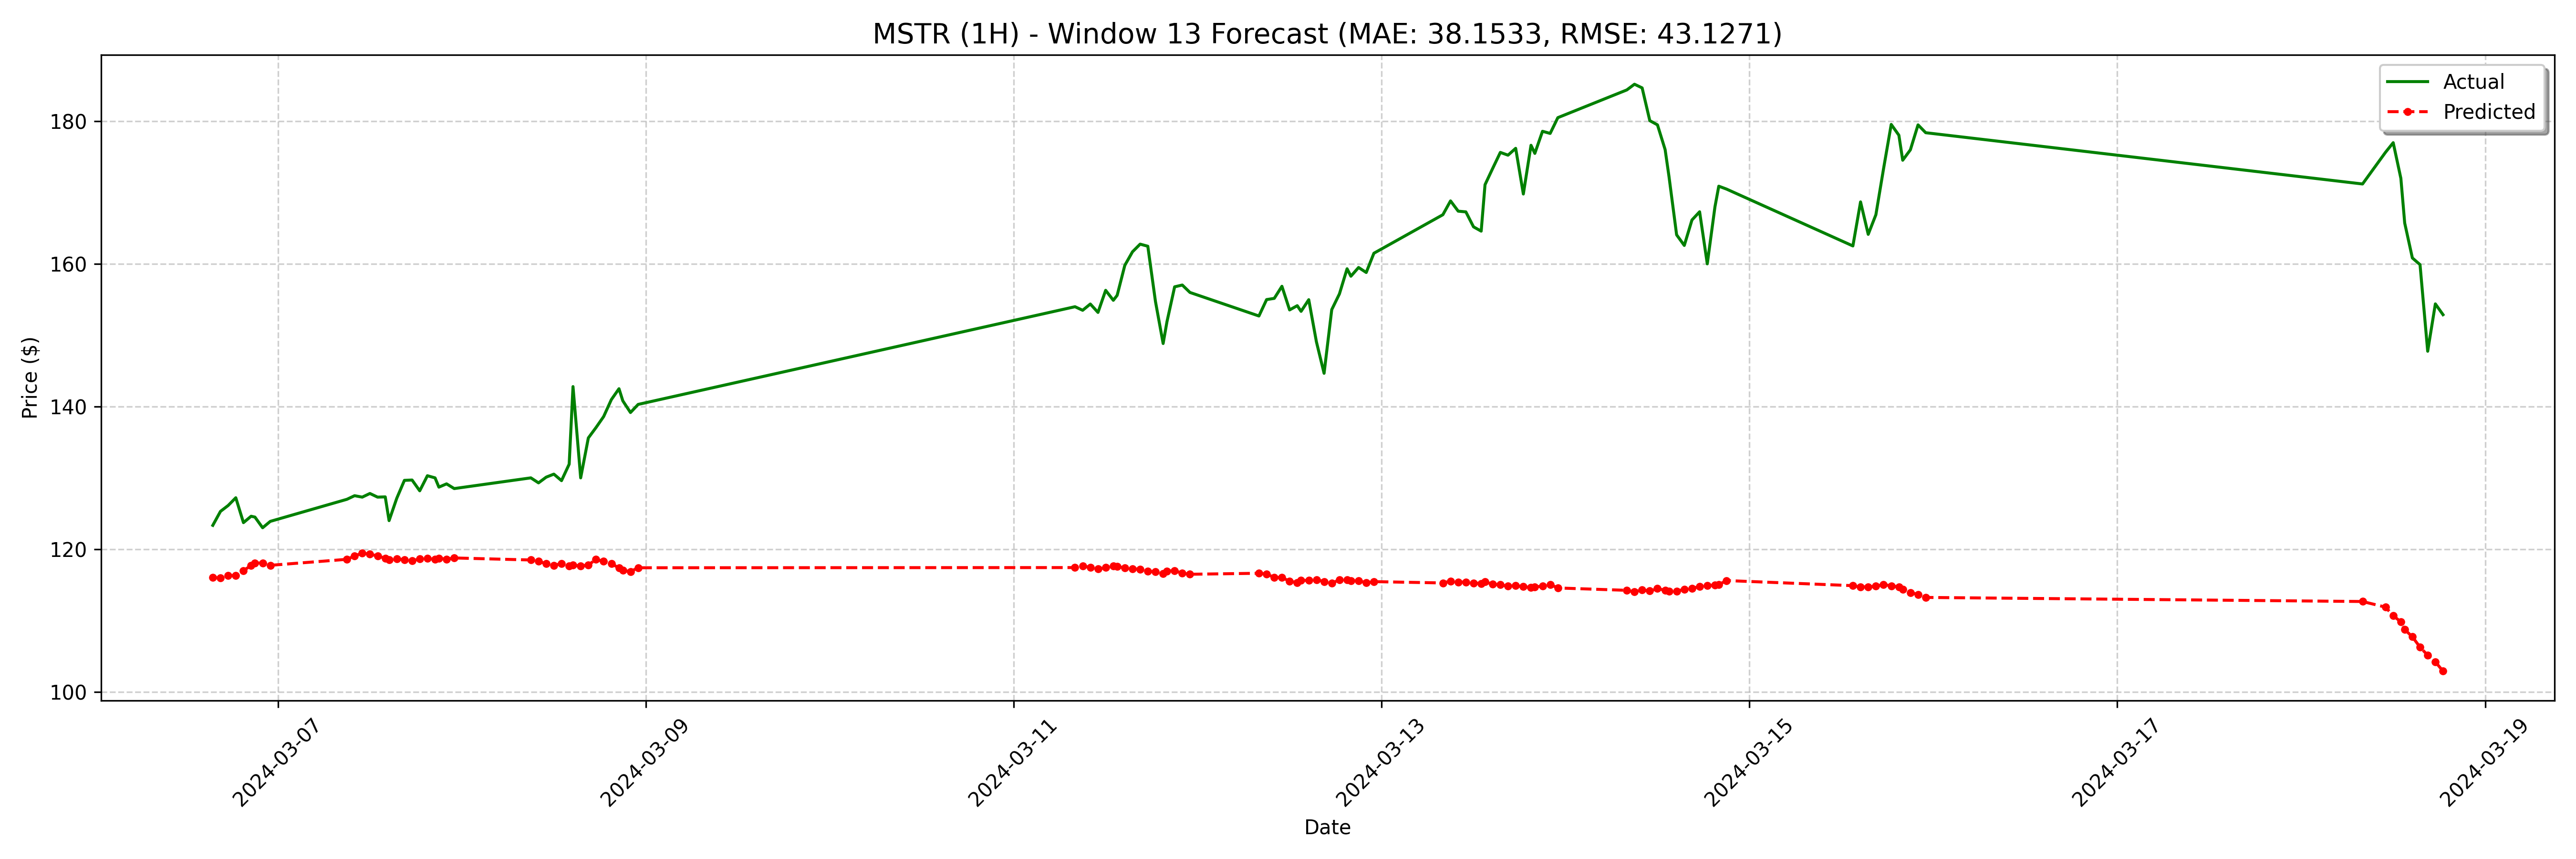

Source data for this figure (header and first rows):
date, actual, forecast
2024-03-06 15:30:00, 123.3, 116.1
2024-03-06 16:30:00, 125.3, 115.9
2024-03-06 17:30:00, 126.1, 116.3
2024-03-06 18:30:00, 127.2, 116.3
2024-03-06 19:30:00, 123.7, 117
2024-03-06 20:30:00, 124.6, 117.7
2024-03-06 21:00:00, 124.5, 118.1
2024-03-06 22:00:00, 123, 118
2024-03-06 23:00:00, 123.9, 117.7
2024-03-07 09:00:00, 127, 118.6
2024-03-07 10:00:00, 127.5, 119.1
2024-03-07 11:00:00, 127.3, 119.4
2024-03-07 12:00:00, 127.8, 119.3
2024-03-07 13:00:00, 127.3, 119
2024-03-07 14:00:00, 127.3, 118.7
2024-03-07 14:30:00, 124, 118.5
2024-03-07 15:30:00, 127.1, 118.7
2024-03-07 16:30:00, 129.6, 118.5
2024-03-07 17:30:00, 129.7, 118.4
2024-03-07 18:30:00, 128.2, 118.6
2024-03-07 19:30:00, 130.3, 118.7
2024-03-07 20:30:00, 130.0, 118.6
2024-03-07 21:00:00, 128.7, 118.7
2024-03-07 22:00:00, 129.2, 118.6
2024-03-07 23:00:00, 128.5, 118.8
2024-03-08 09:00:00, 130, 118.5
2024-03-08 10:00:00, 129.3, 118.3
2024-03-08 11:00:00, 130.1, 118
2024-03-08 12:00:00, 130.5, 117.7
2024-03-08 13:00:00, 129.6, 118
2024-03-08 14:00:00, 131.9, 117.7
2024-03-08 14:30:00, 142.8, 117.8
2024-03-08 15:30:00, 130.0, 117.6
2024-03-08 16:30:00, 135.6, 117.8
2024-03-08 17:30:00, 137.1, 118.6
2024-03-08 18:30:00, 138.6, 118.3
2024-03-08 19:30:00, 141, 118
2024-03-08 20:30:00, 142.5, 117.3
2024-03-08 21:00:00, 140.8, 117
2024-03-08 22:00:00, 139.2, 116.9
2024-03-08 23:00:00, 140.3, 117.4
2024-03-11 08:00:00, 154.0, 117.4
2024-03-11 09:00:00, 153.5, 117.6
2024-03-11 10:00:00, 154.4, 117.5
2024-03-11 11:00:00, 153.2, 117.2
2024-03-11 12:00:00, 156.3, 117.4
2024-03-11 13:00:00, 154.9, 117.6
2024-03-11 13:30:00, 155.6, 117.6
2024-03-11 14:30:00, 159.8, 117.4
2024-03-11 15:30:00, 161.7, 117.3
2024-03-11 16:30:00, 162.8, 117.2
2024-03-11 17:30:00, 162.5, 116.9
2024-03-11 18:30:00, 154.7, 116.8
2024-03-11 19:30:00, 148.8, 116.6
2024-03-11 20:00:00, 151.9, 116.9
2024-03-11 21:00:00, 156.8, 117
2024-03-11 22:00:00, 157, 116.6
2024-03-11 23:00:00, 156.0, 116.5
2024-03-12 08:00:00, 152.7, 116.6
2024-03-12 09:00:00, 155.0, 116.5
... 68 more rows
